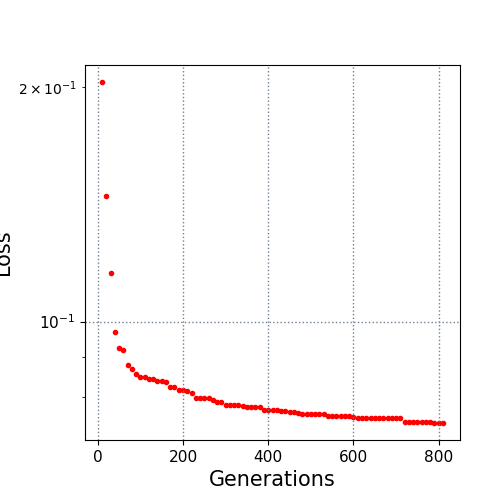

Values plotted in this chart, from the file beside it:
10.0, 0.203242
20.0, 0.145
30.0, 0.1154
40.0, 0.0971
50.0, 0.09263
60.0, 0.0919
70.0, 0.08793
80.0, 0.0869
90.0, 0.08553
100.0, 0.08499
110.0, 0.08499
120.0, 0.08439
130.0, 0.08439
140.0, 0.084
150.0, 0.084
160.0, 0.08364
170.0, 0.08231
180.0, 0.08231
190.0, 0.0818
200.0, 0.0818
210.0, 0.08147
220.0, 0.08088
230.0, 0.07977
240.0, 0.07977
250.0, 0.07977
260.0, 0.07977
270.0, 0.07933
280.0, 0.07873
290.0, 0.07873
300.0, 0.07819
310.0, 0.07819
320.0, 0.07819
330.0, 0.07813
340.0, 0.07795
350.0, 0.0776
360.0, 0.0776
370.0, 0.0776
380.0, 0.0776
390.0, 0.07708
400.0, 0.07708
410.0, 0.077
420.0, 0.077
430.0, 0.07668
440.0, 0.07668
450.0, 0.07662
460.0, 0.07656
470.0, 0.07619
480.0, 0.07603
490.0, 0.07603
500.0, 0.07603
510.0, 0.07603
520.0, 0.07603
530.0, 0.07603
540.0, 0.07567
550.0, 0.07567
560.0, 0.07567
570.0, 0.07567
580.0, 0.07565
590.0, 0.07565
600.0, 0.07545
610.0, 0.07529
... 20 more rows
